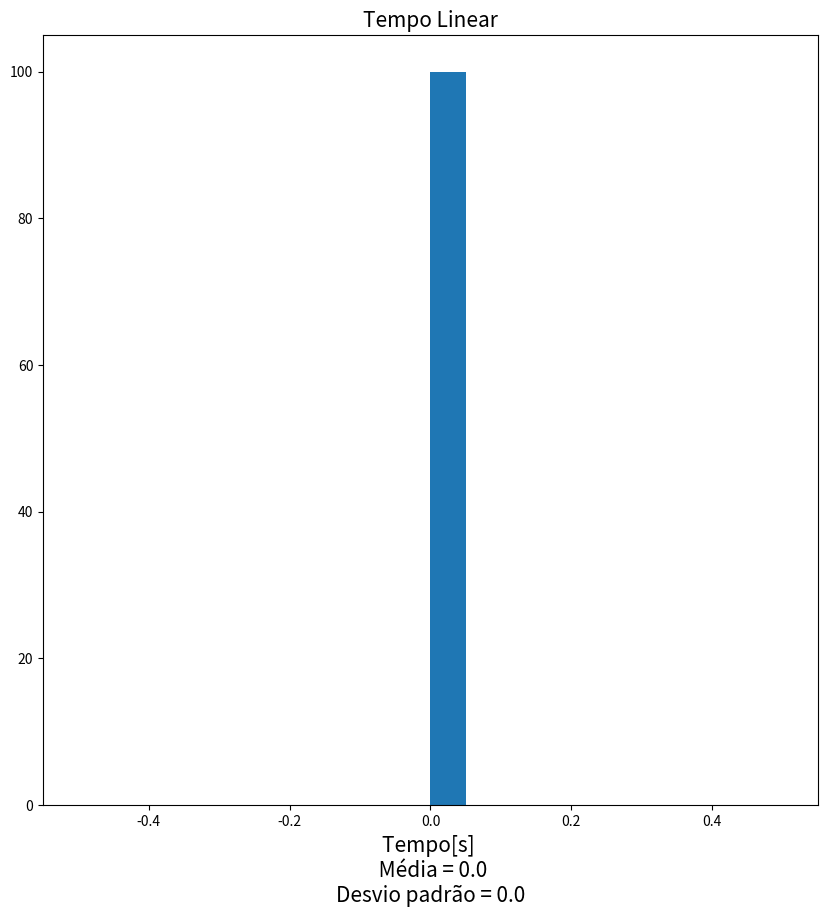
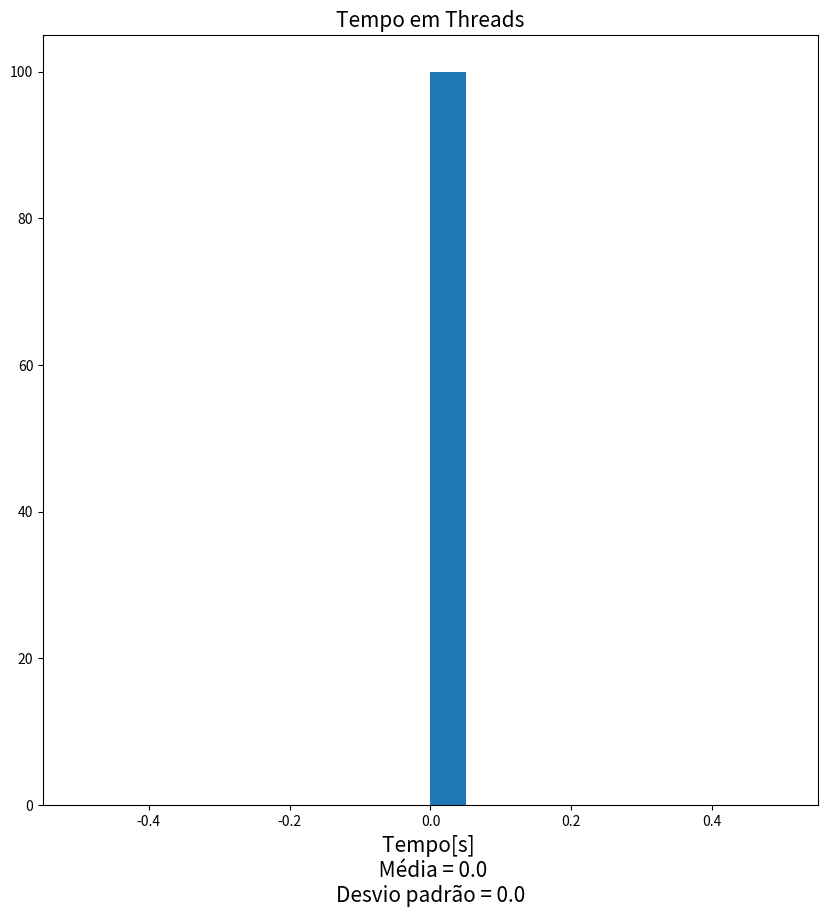
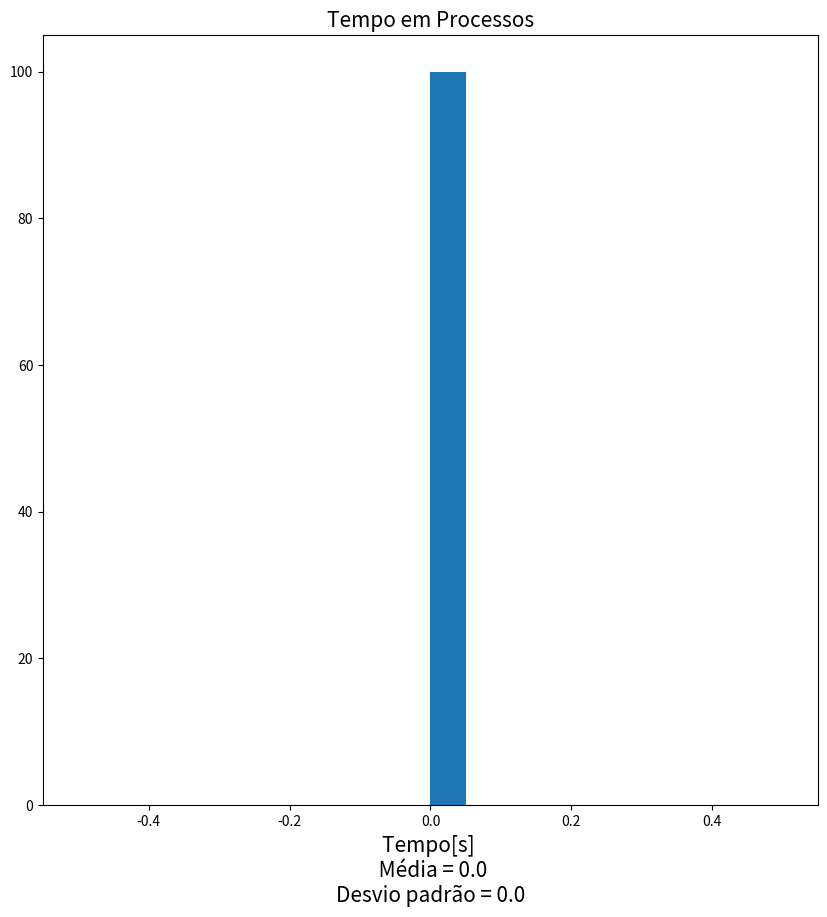

Python code for these plots, in order: (Note: this script raises an exception after producing the figures.)
import numpy as np
import matplotlib.pyplot as plt
import sys

ITERACOES = 100

linear = np.zeros(shape=(ITERACOES, 1))
thread = np.zeros(shape=(ITERACOES, 1))
processo = np.zeros(shape=(ITERACOES, 1))
linha = 0

#print("Iniciou a anlise!")

for line in sys.stdin:
    if(linha < ITERACOES):
        linear[linha-1] = float(line)
    elif(ITERACOES <= linha < 2*ITERACOES):
        thread[linha-ITERACOES] = float(line)
    elif(2*ITERACOES <= linha < 3*ITERACOES):
        processo[linha-(2*ITERACOES)] = float(line)
    linha+=1
n_bins = 20


lin = plt.figure(figsize=(10,10))
plt.hist(linear, bins=n_bins)
plt.xlabel("Tempo[s] \n Média = {}\nDesvio padrão = {}".format(np.mean(linear), np.std(linear)), fontsize=15)
plt.title("Tempo Linear", fontsize=15)

thre = plt.figure(figsize=(10,10))
plt.hist(thread, bins=n_bins)
plt.xlabel("Tempo[s] \n Média = {}\nDesvio padrão = {}".format(np.mean(thread), np.std(thread)), fontsize=15)
plt.title("Tempo em Threads", fontsize=15)

pro = plt.figure(figsize=(10,10))
plt.hist(processo, bins=n_bins)
plt.xlabel("Tempo[s] \n Média = {}\nDesvio padrão = {}".format(np.mean(processo), np.std(processo)), fontsize=15)
plt.title("Tempo em Processos", fontsize=15)

#plt.show()

lin.savefig("temp/linear.pdf", bbox_inches='tight')
thre.savefig("temp/thread.pdf", bbox_inches='tight')
pro.savefig("temp/processos.pdf", bbox_inches='tight')

